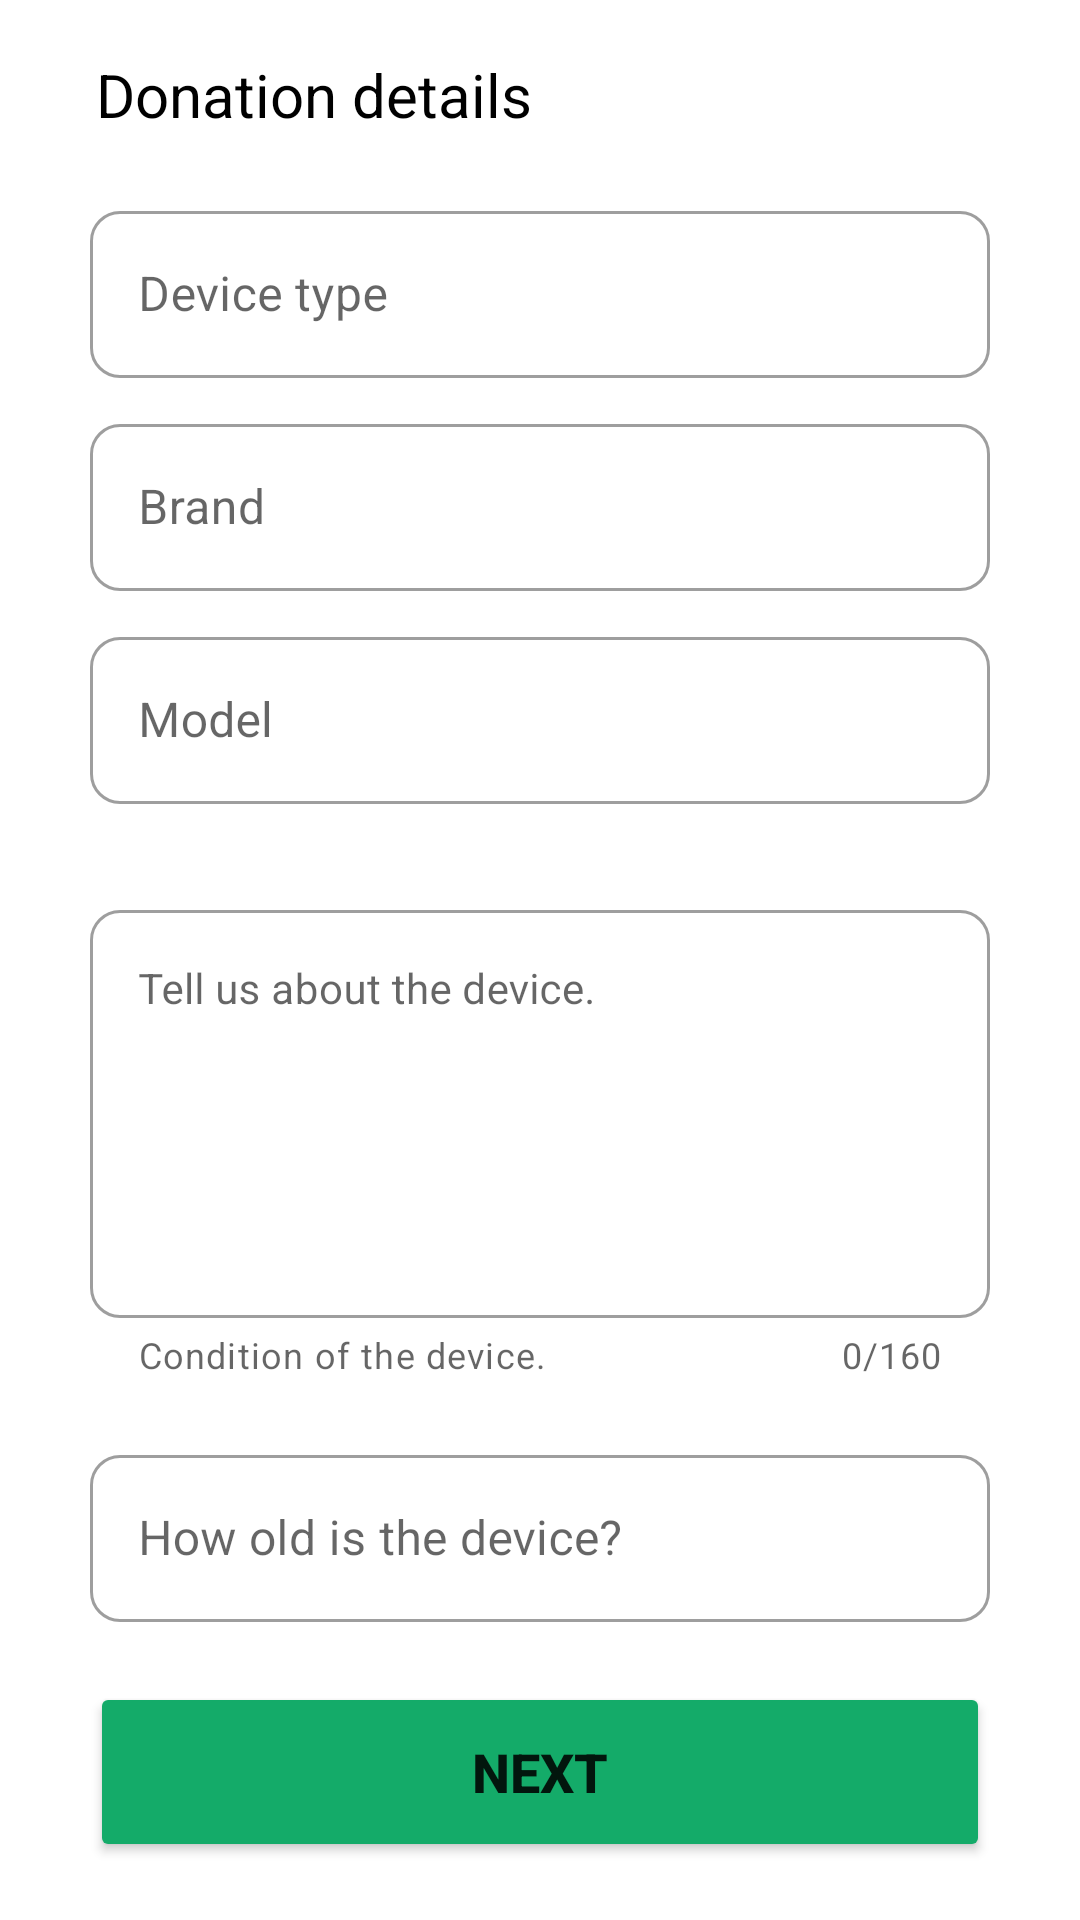

The Android layout XML behind this screen, and the referenced resources:
<!-- AndroidManifest.xml: application theme Theme.E_waste_manager -->
<!-- res/layout/activity_donate.xml -->
<?xml version="1.0" encoding="utf-8"?>
<androidx.constraintlayout.widget.ConstraintLayout xmlns:android="http://schemas.android.com/apk/res/android"
    xmlns:app="http://schemas.android.com/apk/res-auto"
    xmlns:tools="http://schemas.android.com/tools"
    android:layout_width="match_parent"
    android:layout_height="match_parent"
    tools:context=".Register"
    tools:ignore="SpeakableTextPresentCheck" >
    <RelativeLayout
        android:id="@+id/relativeLayout3"
        android:layout_width="match_parent"
        android:layout_height="wrap_content"
        android:paddingHorizontal="16dp"
        android:paddingVertical="18dp"
        app:layout_constraintBottom_toBottomOf="parent"
        app:layout_constraintEnd_toEndOf="parent"
        app:layout_constraintStart_toStartOf="parent"
        app:layout_constraintTop_toTopOf="parent"
        android:focusableInTouchMode="true"
        app:layout_constraintVertical_bias="0.0">

        <ImageButton
            android:id="@+id/closedr"
            android:layout_width="wrap_content"
            android:layout_height="wrap_content"
            android:layout_centerVertical="true"
            android:background="?attr/selectableItemBackgroundBorderless"
            android:src="@drawable/ic_baseline_arrow_back_ios_new_24"
            app:tint="@color/darkgray" />

        <TextView
            android:layout_width="wrap_content"
            android:layout_height="wrap_content"
            android:layout_alignParentEnd="true"
            android:layout_centerVertical="true"
            android:layout_marginStart="16dp"
            android:layout_marginEnd="0dp"
            android:layout_toEndOf="@+id/closedr"
            android:paddingBottom="2dp"
            android:text="Donation details"
            android:textColor="@color/black"
            android:textSize="20sp" />

    </RelativeLayout>

    <ScrollView
        android:layout_width="match_parent"
        android:layout_height="wrap_content"
        app:layout_constraintBottom_toBottomOf="parent"
        app:layout_constraintTop_toBottomOf="@+id/relativeLayout3"
        app:layout_constraintVertical_bias="0.0">


        <androidx.constraintlayout.widget.ConstraintLayout
            android:layout_width="match_parent"
            android:layout_height="wrap_content">

            <com.google.android.material.textfield.TextInputLayout
                android:id="@+id/tilDeviceType"
                style="@style/Widget.MaterialComponents.TextInputLayout.OutlinedBox"
                android:layout_width="300dp"
                android:layout_height="wrap_content"
                app:boxCornerRadiusBottomEnd="10dp"
                app:boxCornerRadiusBottomStart="10dp"
                app:boxCornerRadiusTopEnd="10dp"
                app:boxCornerRadiusTopStart="10dp"
                app:helperTextEnabled="true"
                app:layout_constraintEnd_toEndOf="parent"
                app:layout_constraintStart_toStartOf="parent"
                app:layout_constraintTop_toTopOf="parent">

                <EditText
                    android:id="@+id/regDeviceType"
                    android:layout_width="match_parent"
                    android:layout_height="wrap_content"
                    android:hint="Device type"
                    android:inputType="none" />
            </com.google.android.material.textfield.TextInputLayout>

            <com.google.android.material.textfield.TextInputLayout
                android:id="@+id/tilBrand"
                style="@style/Widget.MaterialComponents.TextInputLayout.OutlinedBox"
                android:layout_width="300dp"
                android:layout_height="wrap_content"
                android:layout_marginTop="10dp"
                app:boxCornerRadiusBottomEnd="10dp"
                app:boxCornerRadiusBottomStart="10dp"
                app:boxCornerRadiusTopEnd="10dp"
                app:boxCornerRadiusTopStart="10dp"
                app:layout_constraintEnd_toEndOf="parent"
                app:layout_constraintStart_toStartOf="parent"
                app:layout_constraintTop_toBottomOf="@+id/tilDeviceType">

                <EditText
                    android:id="@+id/regBrand"
                    android:layout_width="match_parent"
                    android:layout_height="wrap_content"
                    android:hint="Brand"
                    android:inputType="none" />
            </com.google.android.material.textfield.TextInputLayout>

            <com.google.android.material.textfield.TextInputLayout
                android:id="@+id/tilModel"
                style="@style/Widget.MaterialComponents.TextInputLayout.OutlinedBox"
                android:layout_width="300dp"
                android:layout_height="wrap_content"
                android:layout_marginTop="10dp"
                app:boxCornerRadiusBottomEnd="10dp"
                app:boxCornerRadiusBottomStart="10dp"
                app:boxCornerRadiusTopEnd="10dp"
                app:boxCornerRadiusTopStart="10dp"
                app:layout_constraintEnd_toEndOf="parent"
                app:layout_constraintStart_toStartOf="parent"
                app:layout_constraintTop_toBottomOf="@+id/tilBrand">

                <EditText
                    android:id="@+id/regModel"
                    android:layout_width="match_parent"
                    android:layout_height="wrap_content"
                    android:hint="Model"
                    android:inputType="none" />
            </com.google.android.material.textfield.TextInputLayout>

            <com.google.android.material.textfield.TextInputLayout
                android:id="@+id/tilCondition"
                style="@style/Widget.MaterialComponents.TextInputLayout.OutlinedBox"
                android:layout_width="300dp"
                android:layout_height="wrap_content"
                android:layout_marginTop="30dp"
                app:boxCornerRadiusBottomEnd="10dp"
                app:boxCornerRadiusBottomStart="10dp"
                app:boxCornerRadiusTopEnd="10dp"
                app:boxCornerRadiusTopStart="10dp"
                app:counterEnabled="true"
                app:counterMaxLength="160"
                app:helperText="Condition of the device."
                app:layout_constraintEnd_toEndOf="parent"
                app:layout_constraintStart_toStartOf="parent"
                app:layout_constraintTop_toBottomOf="@+id/tilModel">

                <EditText
                    android:id="@+id/regCondition"
                    android:layout_width="match_parent"
                    android:layout_height="match_parent"
                    android:ems="10"
                    android:hint="Tell us about the device."
                    android:inputType="textMultiLine"
                    android:paddingBottom="100dp"
                    android:textSize="14sp" />
            </com.google.android.material.textfield.TextInputLayout>

            <com.google.android.material.textfield.TextInputLayout
                android:id="@+id/tilDeviceAge"
                style="@style/Widget.MaterialComponents.TextInputLayout.OutlinedBox"
                android:layout_width="300dp"
                android:layout_height="wrap_content"
                android:layout_marginTop="20dp"
                app:boxCornerRadiusBottomEnd="10dp"
                app:boxCornerRadiusBottomStart="10dp"
                app:boxCornerRadiusTopEnd="10dp"
                app:boxCornerRadiusTopStart="10dp"
                app:layout_constraintEnd_toEndOf="parent"
                app:layout_constraintStart_toStartOf="parent"
                app:layout_constraintTop_toBottomOf="@+id/tilCondition">

                <EditText
                    android:id="@+id/regDeviceAge"
                    android:layout_width="match_parent"
                    android:layout_height="wrap_content"
                    android:hint="How old is the device?"
                    android:inputType="number" />
            </com.google.android.material.textfield.TextInputLayout>


            <Button
                android:id="@+id/regNext"
                android:layout_width="300dp"
                android:layout_height="60dp"
                android:layout_marginTop="20dp"
                android:layout_marginBottom="40dp"
                android:backgroundTint="#14ab69"
                android:text="Next"
                android:textSize="18sp"
                android:textStyle="bold"
                app:cornerRadius="10dp"
                app:layout_constraintBottom_toBottomOf="parent"
                app:layout_constraintEnd_toEndOf="parent"
                app:layout_constraintStart_toStartOf="parent"
                app:layout_constraintTop_toBottomOf="@+id/tilDeviceAge"
                tools:ignore="TextContrastCheck" />

        </androidx.constraintlayout.widget.ConstraintLayout>


    </ScrollView>


</androidx.constraintlayout.widget.ConstraintLayout>
<!-- resources referenced by this layout -->
<resources>
  <color name="black">#FF000000</color>
  <color name="darkgray">#242528</color>
  <style name="Theme.E_waste_manager" parent="Theme.MaterialComponents.DayNight.NoActionBar">
          
          <item name="colorPrimary">@color/green1</item>
          <item name="colorPrimaryVariant">@color/darkgray</item>
          <item name="colorOnPrimary">@color/white</item>
          
          <item name="colorSecondary">@color/green1</item>
          <item name="colorSecondaryVariant">@color/darkgray</item>
          <item name="colorOnSecondary">@color/black</item>
          
          <item name="android:statusBarColor" tools:targetApi="l">?attr/colorPrimaryVariant</item>
          
      </style>
  <color name="green1">#12ab6a</color>
  <color name="white">#FFFFFFFF</color>
</resources>
